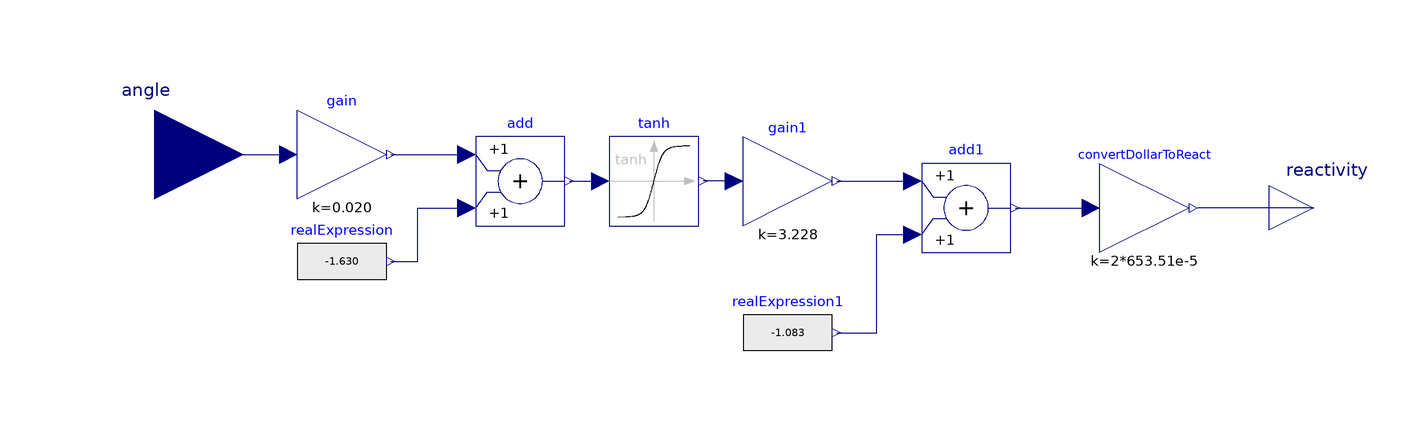

The component connection diagram of the Modelica model below, drawn from its own Placement and Line annotations.

model ControlDrumReactivity
  Modelica.Blocks.Math.Tanh tanh annotation(
    Placement(transformation(origin = {-8, -6}, extent = {{-10, -10}, {10, 10}})));
  Modelica.Blocks.Math.Gain gain(k = 0.020) annotation(
    Placement(transformation(origin = {-78, 0}, extent = {{-10, -10}, {10, 10}})));
  Modelica.Blocks.Math.Add add annotation(
    Placement(transformation(origin = {-38, -6}, extent = {{-10, -10}, {10, 10}})));
  Modelica.Blocks.Sources.RealExpression realExpression(y = -1.630) annotation(
    Placement(transformation(origin = {-78, -24}, extent = {{-10, -10}, {10, 10}})));
  Modelica.Blocks.Math.Add add1 annotation(
    Placement(transformation(origin = {62, -12}, extent = {{-10, -10}, {10, 10}})));
  Modelica.Blocks.Sources.RealExpression realExpression1(y = -1.083) annotation(
    Placement(transformation(origin = {22, -40}, extent = {{-10, -10}, {10, 10}})));
  Modelica.Blocks.Math.Gain gain1(k = 3.228) annotation(
    Placement(transformation(origin = {22, -6}, extent = {{-10, -10}, {10, 10}})));
  Modelica.Blocks.Math.Gain convertDollarToReact(k = 2*653.51e-5) annotation(
    Placement(transformation(origin = {102, -12}, extent = {{-10, -10}, {10, 10}})));
  Modelica.Blocks.Interfaces.RealInput angle annotation(
    Placement(transformation(origin = {-120, 0}, extent = {{-20, -20}, {20, 20}}), iconTransformation(origin = {-120, 0}, extent = {{-20, -20}, {20, 20}})));
  Modelica.Blocks.Interfaces.RealOutput reactivity annotation(
    Placement(transformation(origin = {140, -12}, extent = {{-10, -10}, {10, 10}}), iconTransformation(origin = {110, 0}, extent = {{-10, -10}, {10, 10}})));
equation
  connect(gain.y, add.u1) annotation(
    Line(points = {{-67, 0}, {-51, 0}}, color = {0, 0, 127}));
  connect(realExpression.y, add.u2) annotation(
    Line(points = {{-67, -24}, {-61, -24}, {-61, -12}, {-51, -12}}, color = {0, 0, 127}));
  connect(add.y, tanh.u) annotation(
    Line(points = {{-27, -6}, {-21, -6}}, color = {0, 0, 127}));
  connect(gain1.y, add1.u1) annotation(
    Line(points = {{33, -6}, {50, -6}}, color = {0, 0, 127}));
  connect(gain1.u, tanh.y) annotation(
    Line(points = {{10, -6}, {3, -6}}, color = {0, 0, 127}));
  connect(realExpression1.y, add1.u2) annotation(
    Line(points = {{33, -40}, {42, -40}, {42, -18}, {50, -18}}, color = {0, 0, 127}));
  connect(add1.y, convertDollarToReact.u) annotation(
    Line(points = {{73, -12}, {89, -12}}, color = {0, 0, 127}));
  connect(angle, gain.u) annotation(
    Line(points = {{-120, 0}, {-90, 0}}, color = {0, 0, 127}));
  connect(reactivity, convertDollarToReact.y) annotation(
    Line(points = {{140, -12}, {114, -12}}, color = {0, 0, 127}));

annotation(
    uses(Modelica(version = "3.2.3")),
  Documentation(info = "<html><head></head><body>Reactivity function of the control drum with \"angle\" in deg and \"reactivity\" in unit.</body></html>"),
  Diagram(coordinateSystem(extent = {{-140, 20}, {160, -60}})),
  version = "");
end ControlDrumReactivity;